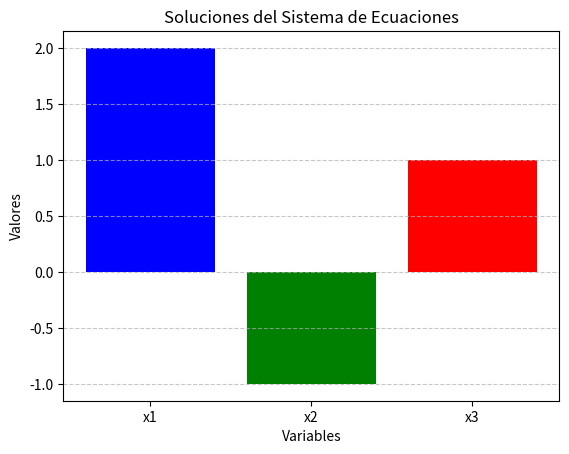

Generate this figure with matplotlib:
import numpy as np
import matplotlib.pyplot as plt
import csv

def resolver_sistema():
    print("Resolviendo un sistema de ecuaciones lineales...")

    #Definir una matriz de coeficientes y un vector de términos independientes
    A = np.array([[3, 1, -1], [2, 4, 1], [-1, 2, 5]])
    b = np.array([4, 1, 1])

    #Resolver el sistema Ax = b
    try:
        x = np.linalg.solve(A, b)
        print("Solución del sistema: ")
        for i, valor in enumerate(x, start=1):
            print(f"x{i} = {valor:.4f}")
            return x
    except np.linalg.LinAlgError:
        print("El sistema no tiene solución o tiene infinitas soluciones.")
        return None
    
def graficar_soluciones(soluciones):
    if soluciones is not None:
        print("Generando gráfico de las soluciones...")

        # Crear un gráfico de barras para visulaizar las soluciones
        etiquetas = [f"x{i}" for i in range(1, len(soluciones) + 1)]
        plt.bar(etiquetas, soluciones, color=['blue', 'green', 'red'])
        plt.title("Soluciones del Sistema de Ecuaciones")
        plt.xlabel("Variables")
        plt.ylabel("Valores")
        plt.grid(axis='y', linestyle='--', alpha=0.7)

        # Guardar el gráfico como imagen
        plt.savefig("soluciones.png")
        plt.close
        print("Gráfico guardado como 'soluciones.png'.")
    else:
        print("No se pueden generar el grafico debido a la falta de soluciones.")

def guardar_resultados_csv(soluciones):
    if soluciones is not None:
        print("Guardando resultados en un archivo CSV...")

        #Escribir las soluciones en un archivo CSV
        with open('soluciones.csv', mode='w', newline='') as archivo:
            escritor = csv.writer(archivo)
            escritor.writerow(['Variable', 'Valor'])
            for i, valor in enumerate(soluciones, start=1):
                escritor.writerow([f"x{i}", f"{valor:.4f}"])
        
        print("Resultados guardados en 'soluciones.csv'.")
    else:
        print("No se pueden guardar los resultados debido a la falta de soluciones.")

def main():
    print("=== Sistema de Ecuaciones Lineales ===")

    #Resolver el sistema
    soluciones = resolver_sistema()

    #Graficar las soluciones
    graficar_soluciones(soluciones)

    #Guardar los resultados en un archivo CSV
    guardar_resultados_csv(soluciones)

if __name__ == "__main__":
    main()
